Run: headless pygame with SDL's dummy video driver; simulated clock (each Clock.tick advances the game by its frame time, no real sleeping); random seed 0; keys injected as events and as key.get_pressed() state; mouse plan: one left click at the window centre at the start of phase 2, then a move to the lower-right quarter at the start of phase 3.
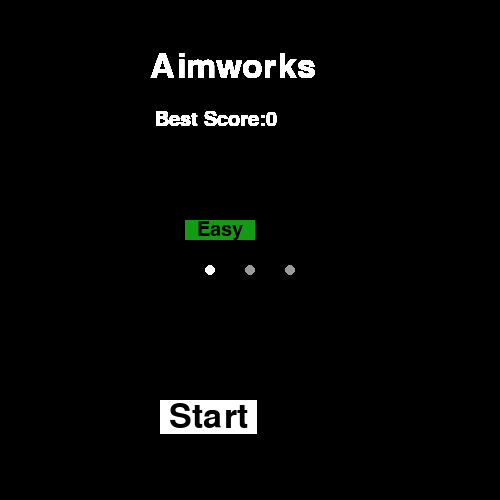
Frame 1 of 4 · flips 1–60 · no input
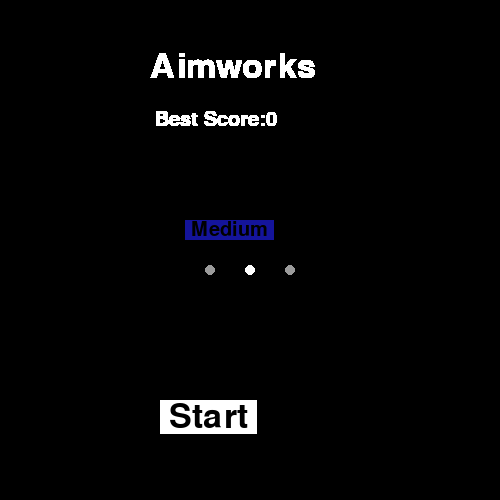
Frame 2 of 4 · flips 61–180 · clicked the window centre · tapped SPACE, RETURN · held RIGHT (→), D
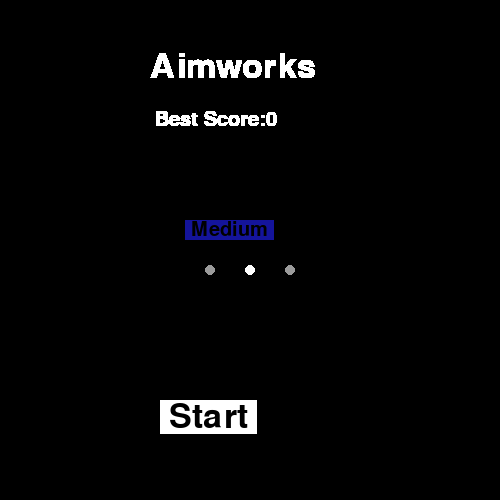
Frame 3 of 4 · flips 181–300 · moved the mouse to the lower-right quarter · held DOWN (↓), S
Frame 4 of 4 · flips 301–420 · held LEFT (←), A, UP (↑), W · screen unchanged from frame 3, image omitted

The pygame program that drew these frames:

# import modules
import pygame, random

pygame.init()
  
# Define the background color 
# using RGB color coding. 
background_colour = (0, 0, 0) 
  
# Define the dimensions of 
# screen object(width,height) 
win = pygame.display.set_mode((500,500)) 
  
# Set the caption of the screen 
pygame.display.set_caption('Aimworks') 
  
# Fill the background colour to the screen 
win.fill(background_colour) 
  
# Update the display using flip 
pygame.display.flip()

# Timer
counter, text = 15, '15'.rjust(3)
pygame.time.set_timer(pygame.USEREVENT, 1000)
font = pygame.font.SysFont('Consolas', 30)
titleFont = pygame.font.SysFont('Consolas', 50)

# Difficulty
difficulty = "easy"

radius = 45

# Class for the circle / target
class circle:
    def __init__(self, x, y, radius):
        self.x = x
        self.y = y
        self.radius = radius
        
circle = circle(100, 100, radius)

# Define all position choices for circle to be in
# Pos num [X, Y, circle in position or not?]
# True = circle in spot | False = spot is open
pos1 = [83, 83, False]
pos2 = [249, 83, False]
pos3 = [415, 83, False]

pos4 = [83, 249, False]
pos5 = [249, 249, False]
pos6 = [415, 249, False]

pos7 = [83, 415, False]
pos8 = [249, 415, False]
pos9 = [415, 415, False]

positions = [pos1, pos2, pos3, pos4, pos5, pos6, pos7, pos8, pos9]

randPos1 = [83, 83, True]
randPos2 = [249, 83, True]
randPos3 = [415, 83, True]

# Choose random position for circle 1
def chooseRandPos1():
    global randPos1
    
    randPos1 = random.choice(positions)
    if randPos1[2] == True: # If position is taken choose another one
        chooseRandPos1()
    elif randPos1[2] == False: # If position is open then make it taken
        randPos1[2] == True

# Choose random position for circle 2
def chooseRandPos2():
    global randPos2
    
    randPos2 = random.choice(positions)
    if randPos2[2] == True:
        chooseRandPos2()
    elif randPos2[2] == False:
        randPos2[2] == True

# Choose random position for circle 3
def chooseRandPos3():
    global randPos3
    
    randPos3 = random.choice(positions)
    if randPos3[2] == True:
        chooseRandPos3()
    elif randPos3[2] == False:
        randPos3[2] == True
        
circle1Clicked = False
circle2Clicked = False
circle3Clicked = False

# Variable to keep our game loop running 
running = False
menu = True

bestScore = 0
score = 0

# menu screen
while menu:
    pygame.time.delay(100) #input delay
    mousex, mousey = pygame.mouse.get_pos() #get mouse cordinates on screen
    
    #Draws text to screen
    win.blit(titleFont.render("Aimworks", True, (255, 255, 255)), (150, 50))
    
    for event in pygame.event.get():
        if event.type == pygame.QUIT:
            menu = False
        #Checks for mouse clicks
        elif event.type == pygame.MOUSEBUTTONDOWN:
            #Mouse click commands here
            if mousex >= 185 and mousex <= 320 and mousey >= 220 and mousey <= 250:
                if difficulty == "easy":
                    difficulty = "medium"
                elif difficulty == "medium":
                    difficulty = "hard"
                elif difficulty == "hard":
                    difficulty = "easy"
            if mousex >= 160 and mousex <= 350 and mousey >= 400 and mousey <= 450:
                running = True
                menu = False
    
    text = "Best Score:"+str(bestScore)
    win.blit(font.render(text, True, (255, 255, 255)), (155, 110))
            
    if difficulty == "easy":
        radius = 45
        win.blit(font.render('  Easy  ', True, (0, 0, 0), (20, 155, 20)), (185, 220))
    if difficulty == "medium":
        radius = 35
        win.blit(font.render(' Medium ', True, (0, 0, 0), (20, 20, 155)), (185, 220))
    if difficulty == "hard":
        radius = 25
        win.blit(font.render('  Hard  ', True, (0, 0, 0), (155, 20, 20)), (185, 220))
        
    pygame.draw.circle(win, (155,155,155), (210, 270), 5)
    pygame.draw.circle(win, (155,155,155), (250, 270), 5)
    pygame.draw.circle(win, (155,155,155), (290, 270), 5)
        
    if difficulty == "easy":
        pygame.draw.circle(win, (255,255,255), (210, 270), 5)
    if difficulty == "medium":
        pygame.draw.circle(win, (255,255,255), (250, 270), 5)
    if difficulty == "hard":
        pygame.draw.circle(win, (255,255,255), (290, 270), 5)
        
    win.blit(titleFont.render(' Start ', True, (0, 0, 0), (255, 255, 255)), (160, 400))
    
    #Updates screen so text is displayed
    pygame.display.update()
    
  
# game loop 
while running:
    pygame.time.delay(100) #input delay
    mousex, mousey = pygame.mouse.get_pos() #get mouse cordinates on screen
    
    if difficulty == "easy":
        circle.radius = 45
    elif difficulty == "medium":
        circle.radius = 35
    elif difficulty == "hard":
        circle.radius = 25
    
    if counter <= 0:
        if score > bestScore:
            bestScore = score
        menu = True
        running = False
    
    if randPos1[0] == 83 and randPos1[1] == 83 or randPos2[0] == 83 and randPos2[1] == 83 or randPos3[0] == 83 and randPos3[1] == 83:
        pos1[2] = True
    else:
        pos1[2] = False
    if randPos1[0] == 249 and randPos1[1] == 83 or randPos2[0] == 249 and randPos2[1] == 83 or randPos3[0] == 249 and randPos3[1] == 83:
        pos2[2] = True
    else:
        pos2[2] = False
    if randPos1[0] == 415 and randPos1[1] == 83 or randPos2[0] == 415 and randPos2[1] == 83 or randPos3[0] == 415 and randPos3[1] == 83:
        pos3[2] = True
    else:
        pos3[2] = False

    if randPos1[0] == 83 and randPos1[1] == 249 or randPos2[0] == 83 and randPos2[1] == 249 or randPos3[0] == 83 and randPos3[1] == 249:
        pos4[2] = True
    else:
        pos4[2] = False
    if randPos1[0] == 249 and randPos1[1] == 249 or randPos2[0] == 249 and randPos2[1] == 249 or randPos3[0] == 249 and randPos3[1] == 249:
        pos5[2] = True
    else:
        pos5[2] = False
    if randPos1[0] == 415 and randPos1[1] == 249 or randPos2[0] == 415 and randPos2[1] == 249 or randPos3[0] == 415 and randPos3[1] == 249:
        pos6[2] = True
    else:
        pos6[2] = False

    if randPos1[0] == 83 and randPos1[1] == 415 or randPos2[0] == 83 and randPos2[1] == 415 or randPos3[0] == 83 and randPos3[1] == 415:
        pos7[2] = True
    else:
        pos7[2] = False
    if randPos1[0] == 249 and randPos1[1] == 415 or randPos2[0] == 249 and randPos2[1] == 415 or randPos3[0] == 249 and randPos3[1] == 415:
        pos8[2] = True
    else:
        pos8[2] = False
    if randPos1[0] == 415 and randPos1[1] == 415 or randPos2[0] == 415 and randPos2[1] == 415 or randPos3[0] == 415 and randPos3[1] == 415:
        pos9[2] = True
    else:
        pos9[2] = False
    
# for loop through the event queue   
    for event in pygame.event.get():
        if event.type == pygame.USEREVENT: 
            counter -= 1
            text = str(counter).rjust(3)
      
        # Check for QUIT event       
        if event.type == pygame.QUIT: 
            running = False
        elif event.type == pygame.MOUSEBUTTONDOWN:
            if mousex >= randPos1[0] - radius and mousex <= randPos1[0] + radius and mousey >= randPos1[1] - radius and mousey <= randPos1[1] + radius:
                circle1Clicked = True
            if mousex >= randPos2[0] - radius and mousex <= randPos2[0] + radius and mousey >= randPos2[1] - radius and mousey <= randPos2[1] + radius:
                circle2Clicked = True
            if mousex >= randPos3[0] - radius and mousex <= randPos3[0] + radius and mousey >= randPos3[1] - radius and mousey <= randPos3[1] + radius:
                circle3Clicked = True
        
    # fills window color as black
    win.fill((0,0,0))
    
    # Checks if circle was clicked and will change that spot to open |
    # Then will choose a new random spot and draw out the circle
    
    # Circle 1
    if circle1Clicked == True:
        score += 1
        chooseRandPos1()
        circle1Clicked = False
    pygame.draw.circle(win, (255,0,0), (randPos1[0], randPos1[1]), circle.radius)
    
    # Circle 2
    if circle2Clicked == True:
        score += 1
        chooseRandPos2()
        circle2Clicked = False
    pygame.draw.circle(win, (255,0,0), (randPos2[0], randPos2[1]), circle.radius)
    
    # Circle 3
    if circle3Clicked == True:
        score += 1
        chooseRandPos3()
        circle3Clicked = False
    pygame.draw.circle(win, (255,0,0), (randPos3[0], randPos3[1]), circle.radius)
    
    
    # Draws the timer
    scoreText = str(score)
    win.blit(font.render(text, True, (255, 255, 255)), (220, 10))
    win.blit(font.render(scoreText, True, (255, 255, 255), (0, 0, 0)), (450, 10))
    
    pygame.display.update()

    # Cap the frame rate
    pygame.time.Clock().tick(60)
    
pygame.quit()
